Dataset: splits (GitHub, chiiru0409/ecovision-AI). Classes: cardboard, glass, metal, organic, paper, plastic, trash.

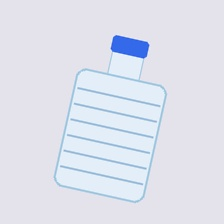
Label: plastic

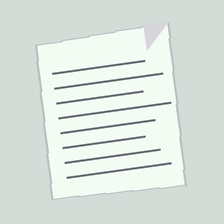
Label: paper

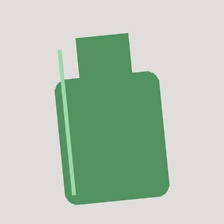
Label: glass

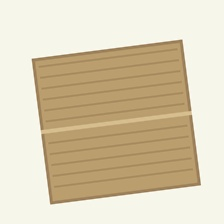
Label: cardboard

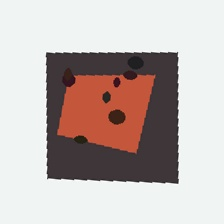
Label: trash

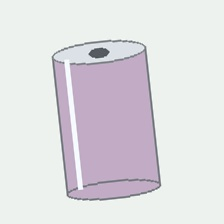
Label: metal
